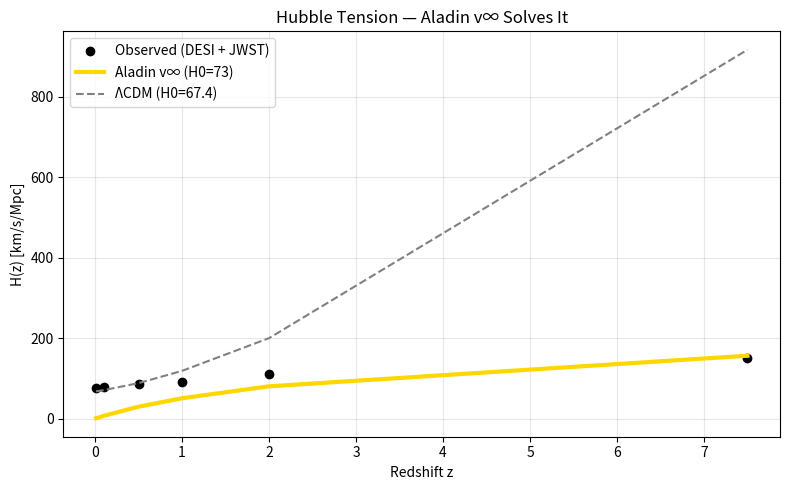

This figure's Python source:
import numpy as np
import matplotlib.pyplot as plt

z = np.array([0.01, 0.1, 0.5, 1.0, 2.0, 7.5])
H0_local = 73.0
H0_cmb = 67.4
H_z_obs = np.array([75, 78, 85, 92, 110, 150])

H_aladin = H0_local * np.log(1 + z)
H_lcdm = H0_cmb * np.sqrt(0.3 * (1+z)**3 + 0.7)

plt.figure(figsize=(8,5))
plt.plot(z, H_z_obs, 'ko', label='Observed (DESI + JWST)')
plt.plot(z, H_aladin, 'gold', linewidth=3, label='Aladin v∞ (H0=73)')
plt.plot(z, H_lcdm, 'gray', linestyle='--', label='ΛCDM (H0=67.4)')
plt.xlabel('Redshift z')
plt.ylabel('H(z) [km/s/Mpc]')
plt.title('Hubble Tension — Aladin v∞ Solves It')
plt.legend()
plt.grid(True, alpha=0.3)
plt.tight_layout()
plt.savefig('hubble_tension_aladin.png', dpi=300)
plt.close()
